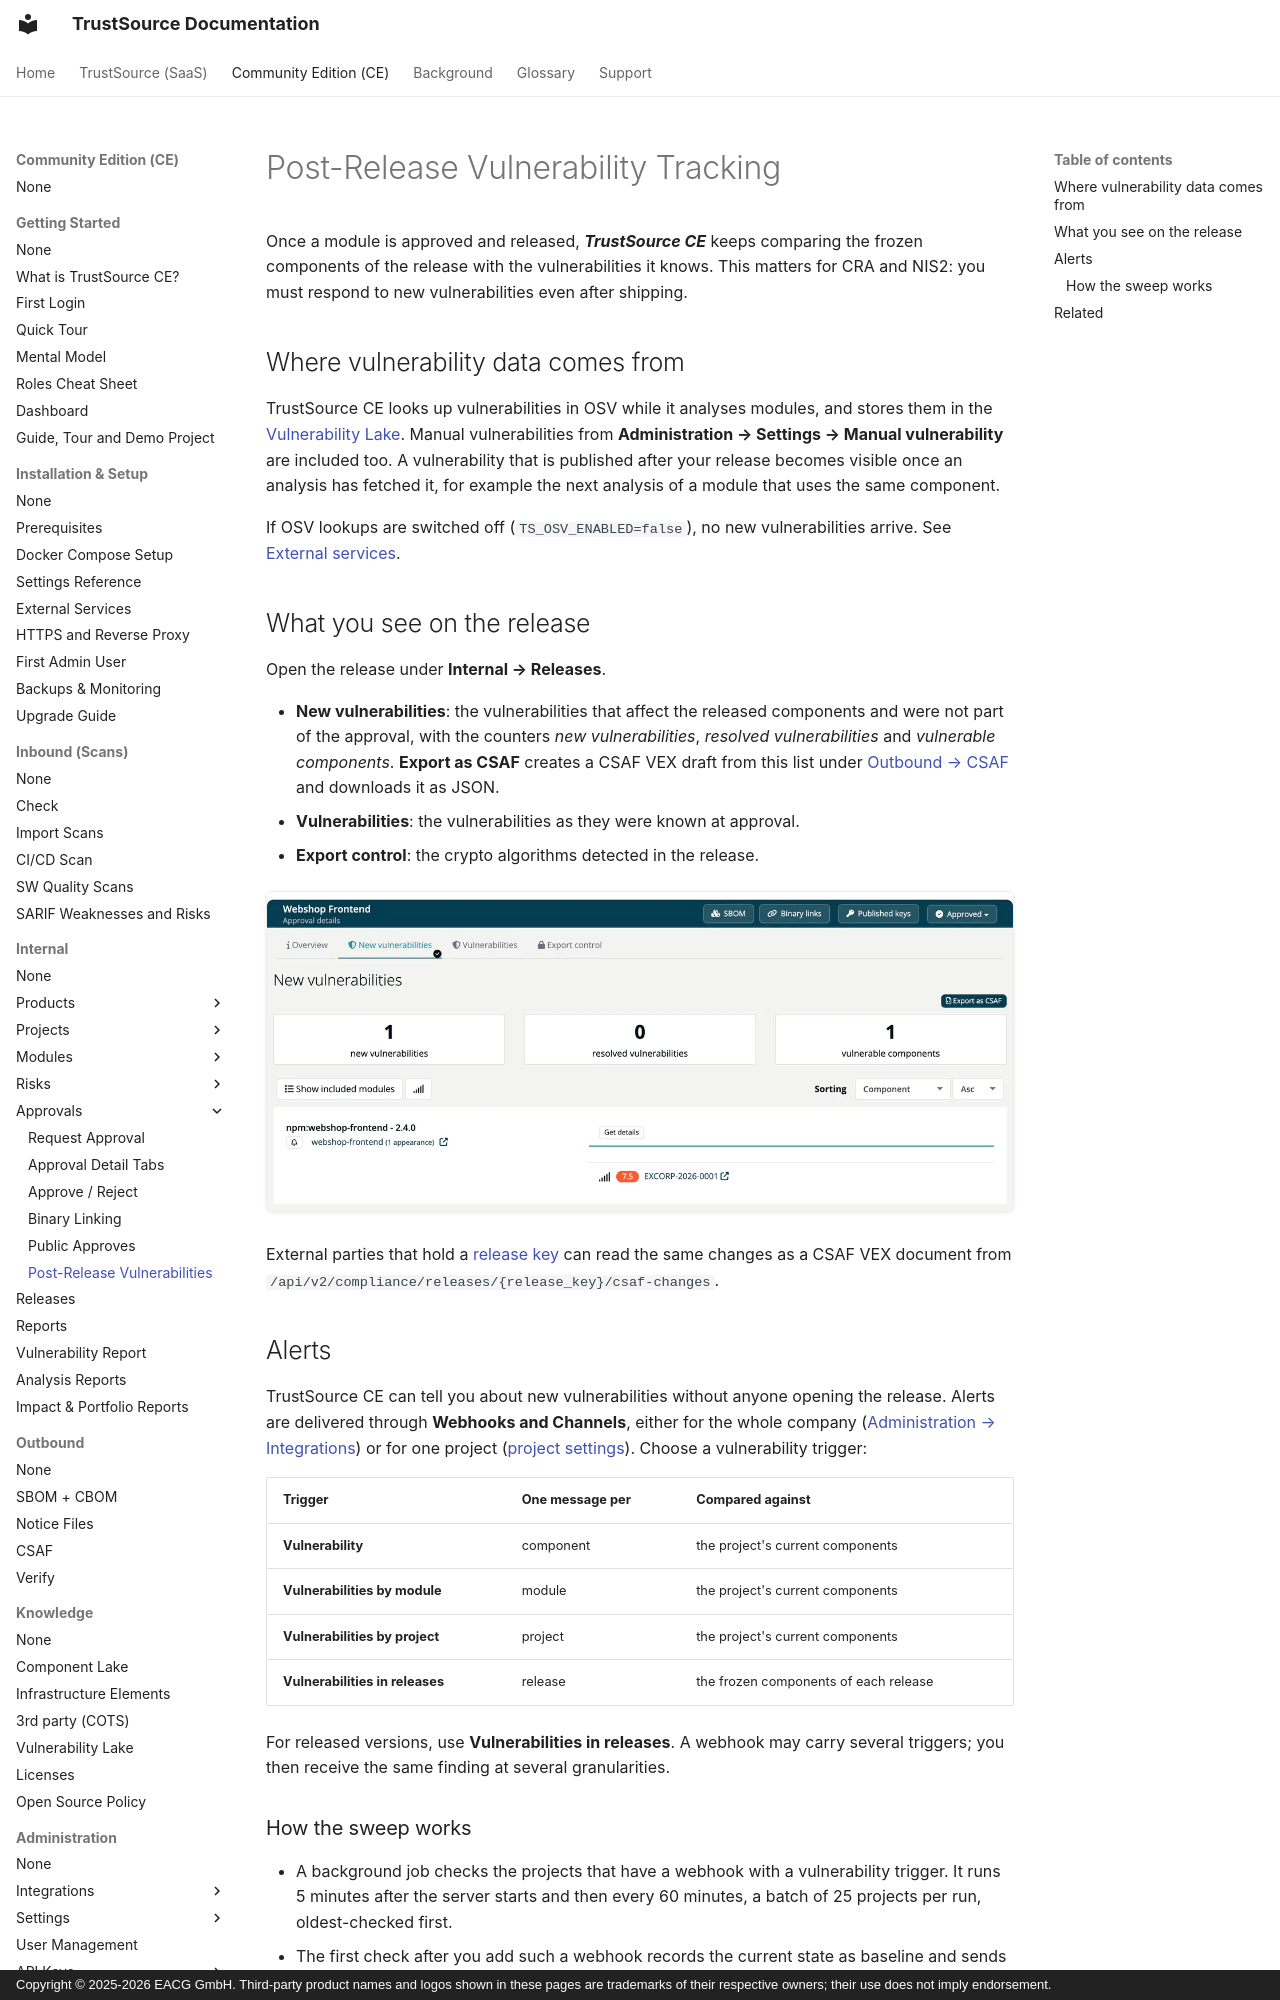

repository: TrustSource/ts-docs · page: ce/03-internal/06-approvals/06-post-release-vulnerabilities/index.html · generator: mkdocs · copyright: Copyright © 2025-2026 EACG GmbH. Third-party product names and logos shown in these pages are trademarks of their respective owners; their use does not imply endorsement.

# Post-Release Vulnerability Tracking

Once a module is approved and released, ***TrustSource CE*** keeps comparing the frozen components of the release with the vulnerabilities it knows. This matters for CRA and NIS2: you must respond to new vulnerabilities even after shipping.

## Where vulnerability data comes from

TrustSource CE looks up vulnerabilities in OSV while it analyses modules, and stores them in the [Vulnerability Lake](../../05-knowledge/04-vulnerability-lake.md). Manual vulnerabilities from **Administration → Settings → Manual vulnerability** are included too. A vulnerability that is published after your release becomes visible once an analysis has fetched it, for example the next analysis of a module that uses the same component.

If OSV lookups are switched off (`TS_OSV_ENABLED=false`), no new vulnerabilities arrive. See [External services](../../01-installation-setup/04-external-services.md).

## What you see on the release

Open the release under **Internal → Releases**.

- **New vulnerabilities**: the vulnerabilities that affect the released components and were not part of the approval, with the counters *new vulnerabilities*, *resolved vulnerabilities* and *vulnerable components*. **Export as CSAF** creates a CSAF VEX draft from this list under [Outbound → CSAF](../../04-outbound/04-csaf.md) and downloads it as JSON.
- **Vulnerabilities**: the vulnerabilities as they were known at approval.
- **Export control**: the crypto algorithms detected in the release.

![The New vulnerabilities tab of the release Webshop Frontend 2.4.0 with Export as CSAF, the counters 1 new vulnerabilities, 0 resolved vulnerabilities and 1 vulnerable components, and the finding EXCORP-2026-0001 with score 7.5 in npm:webshop-frontend 2.4.0.](../../../assets/images/ce/03-internal/06-approvals/06-post-release-vulnerabilities-1.webp)

External parties that hold a [release key](05-public-approves.md) can read the same changes as a CSAF VEX document from `/api/v2/compliance/releases/{release_key}/csaf-changes`.
